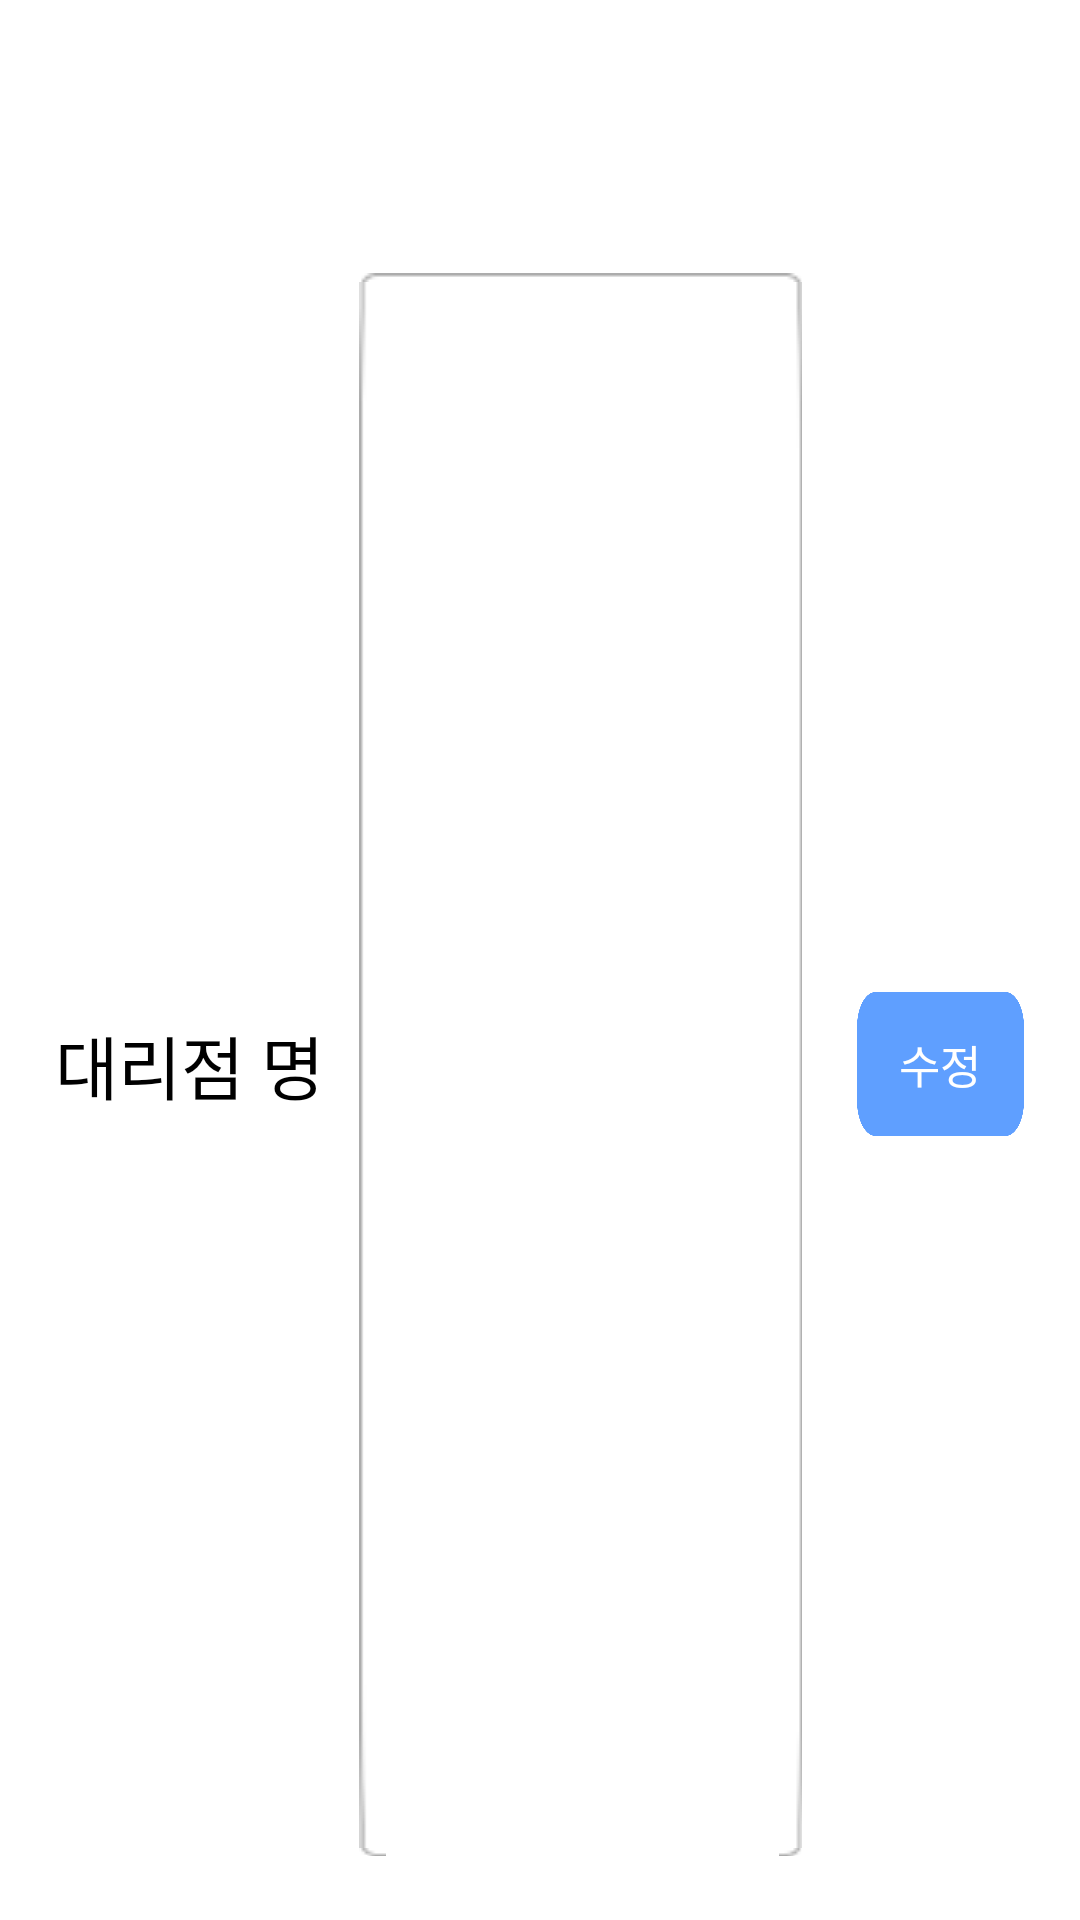

Write the Android layout XML for this screen, with the resource values it uses.
<!-- AndroidManifest.xml: application theme Theme.TransManagerAdmin -->
<!-- res/layout/recycler_price.xml -->
<?xml version="1.0" encoding="utf-8"?>
<LinearLayout xmlns:android="http://schemas.android.com/apk/res/android"
    xmlns:tools="http://schemas.android.com/tools"
    android:layout_width="match_parent"
    android:layout_height="wrap_content"
    android:orientation="vertical">

    <LinearLayout
        android:layout_width="match_parent"
        android:layout_height="10dp"
        android:layout_weight="5" />

    <LinearLayout
        android:layout_width="match_parent"
        android:layout_height="40dp"
        android:layout_weight="30"
        android:orientation="horizontal">

        <LinearLayout
            android:layout_width="0dp"
            android:layout_height="match_parent"
            android:layout_weight="1" />

        <LinearLayout
            android:layout_width="0dp"
            android:layout_height="match_parent"
            android:layout_weight="5">
            <TextView
                android:id="@+id/text_agency"
                android:layout_width="match_parent"
                android:layout_height="match_parent"
                android:text="대리점 명"
                android:textColor="@color/black"
                android:textSize="23dp"
                android:gravity="center|start"
                android:fontFamily="@font/kopubdotumbold"/>

        </LinearLayout>
        <LinearLayout
            android:layout_width="0dp"
            android:layout_height="match_parent"
            android:layout_weight="0.5">

        </LinearLayout>
        <LinearLayout
            android:layout_width="0dp"
            android:layout_height="match_parent"
            android:layout_weight="8">
            <EditText
                android:id="@+id/edit_text_price"
                android:layout_width="match_parent"
                android:layout_height="match_parent"
                android:background="@drawable/bg_button_blank"/>
        </LinearLayout>


        <LinearLayout
            android:layout_width="0dp"
            android:layout_height="match_parent"
            android:layout_weight="1" />
        <LinearLayout
            android:layout_width="0dp"
            android:layout_height="match_parent"
            android:layout_weight="3">
            <android.widget.Button
                android:id="@+id/btn_edit"
                android:layout_width="0dp"
                android:layout_height="wrap_content"
                android:layout_weight="4"
                android:layout_gravity="center"
                android:background="@drawable/bg_regist_request_accept"
                android:fontFamily="@font/kopubdotumbold"
                android:text="수정"
                android:textColor="@color/white"
                android:textSize="15dp" />
        </LinearLayout>
        <LinearLayout
            android:layout_width="0dp"
            android:layout_height="match_parent"
            android:layout_weight="1" />
    </LinearLayout>
    <LinearLayout
        android:layout_width="match_parent"
        android:layout_height="5dp"
        android:layout_weight="1" />
</LinearLayout>
<!-- resources referenced by this layout -->
<resources>
  <color name="black">#FF000000</color>
  <color name="white">#FFFFFFFF</color>
  <!-- drawable bg_regist_request_accept (drawable) -->
  <?xml version="1.0" encoding="utf-8"?>
  <vector
      xmlns:android="http://schemas.android.com/apk/res/android"
      xmlns:aapt="http://schemas.android.com/aapt"
      android:width="63dp"
      android:height="29dp"
      android:viewportWidth="63"
      android:viewportHeight="29"
      >
      <group>
          <clip-path
              android:pathData="M7 0H56C59.866 0 63 3.13401 63 7V22C63 25.866 59.866 29 56 29H7C3.13401 29 0 25.866 0 22V7C0 3.13401 3.13401 0 7 0Z"
              />
          <path
              android:pathData="M0 0V29H63V0"
              android:fillColor="#5F9FFF"
              />
      </group>
  </vector>
  <style name="Theme.TransManagerAdmin" parent="Theme.MaterialComponents.DayNight.DarkActionBar">
          
          <item name="colorPrimary">@color/purple_500</item>
          <item name="colorPrimaryVariant">@color/purple_700</item>
          <item name="colorOnPrimary">@color/white</item>
          
          <item name="colorSecondary">@color/teal_200</item>
          <item name="colorSecondaryVariant">@color/teal_700</item>
          <item name="colorOnSecondary">@color/black</item>
          
          <item name="android:statusBarColor">?attr/colorPrimaryVariant</item>
          
          <item name="windowNoTitle">true</item>
      </style>
  <color name="purple_500">#FF6200EE</color>
  <color name="purple_700">#FF3700B3</color>
  <color name="teal_200">#FF03DAC5</color>
  <color name="teal_700">#FF018786</color>
</resources>
